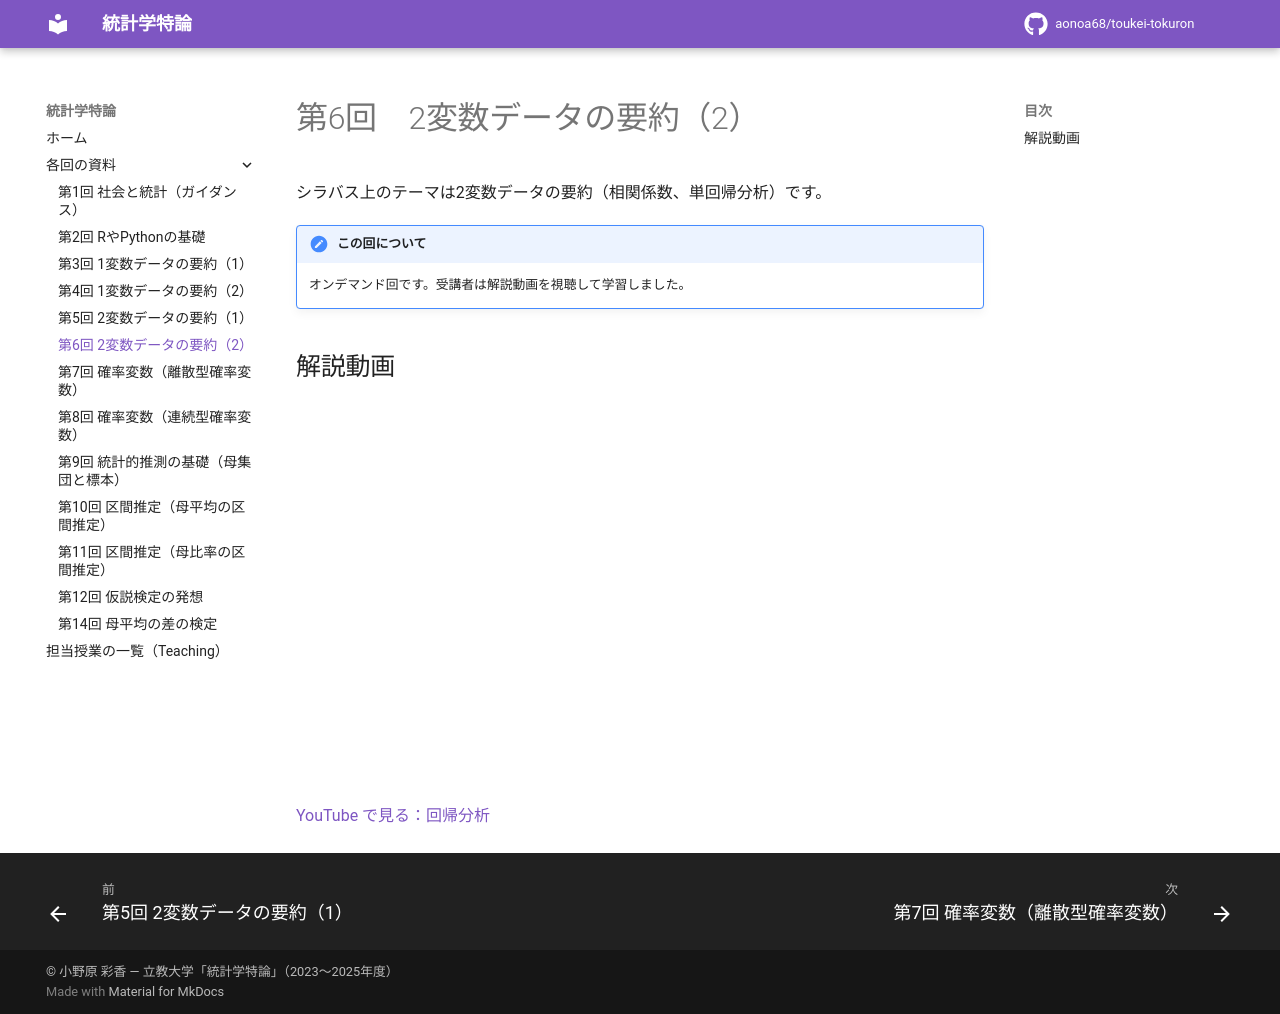

repository: aonoa68/toukei-tokuron · page: week06/index.html · generator: mkdocs

# 第6回　2変数データの要約（2）

シラバス上のテーマは2変数データの要約（相関係数、単回帰分析）です。

!!! note "この回について"
    オンデマンド回です。受講者は解説動画を視聴して学習しました。

## 解説動画

<div class="video-wrap"><iframe src="https://www.youtube-nocookie.com/embed/fR9lmPQg11E" title="回帰分析" loading="lazy" allowfullscreen allow="accelerometer; clipboard-write; encrypted-media; gyroscope; picture-in-picture"></iframe></div>

[YouTube で見る：回帰分析](https://www.youtube.com/watch?v=fR9lmPQg11E)
